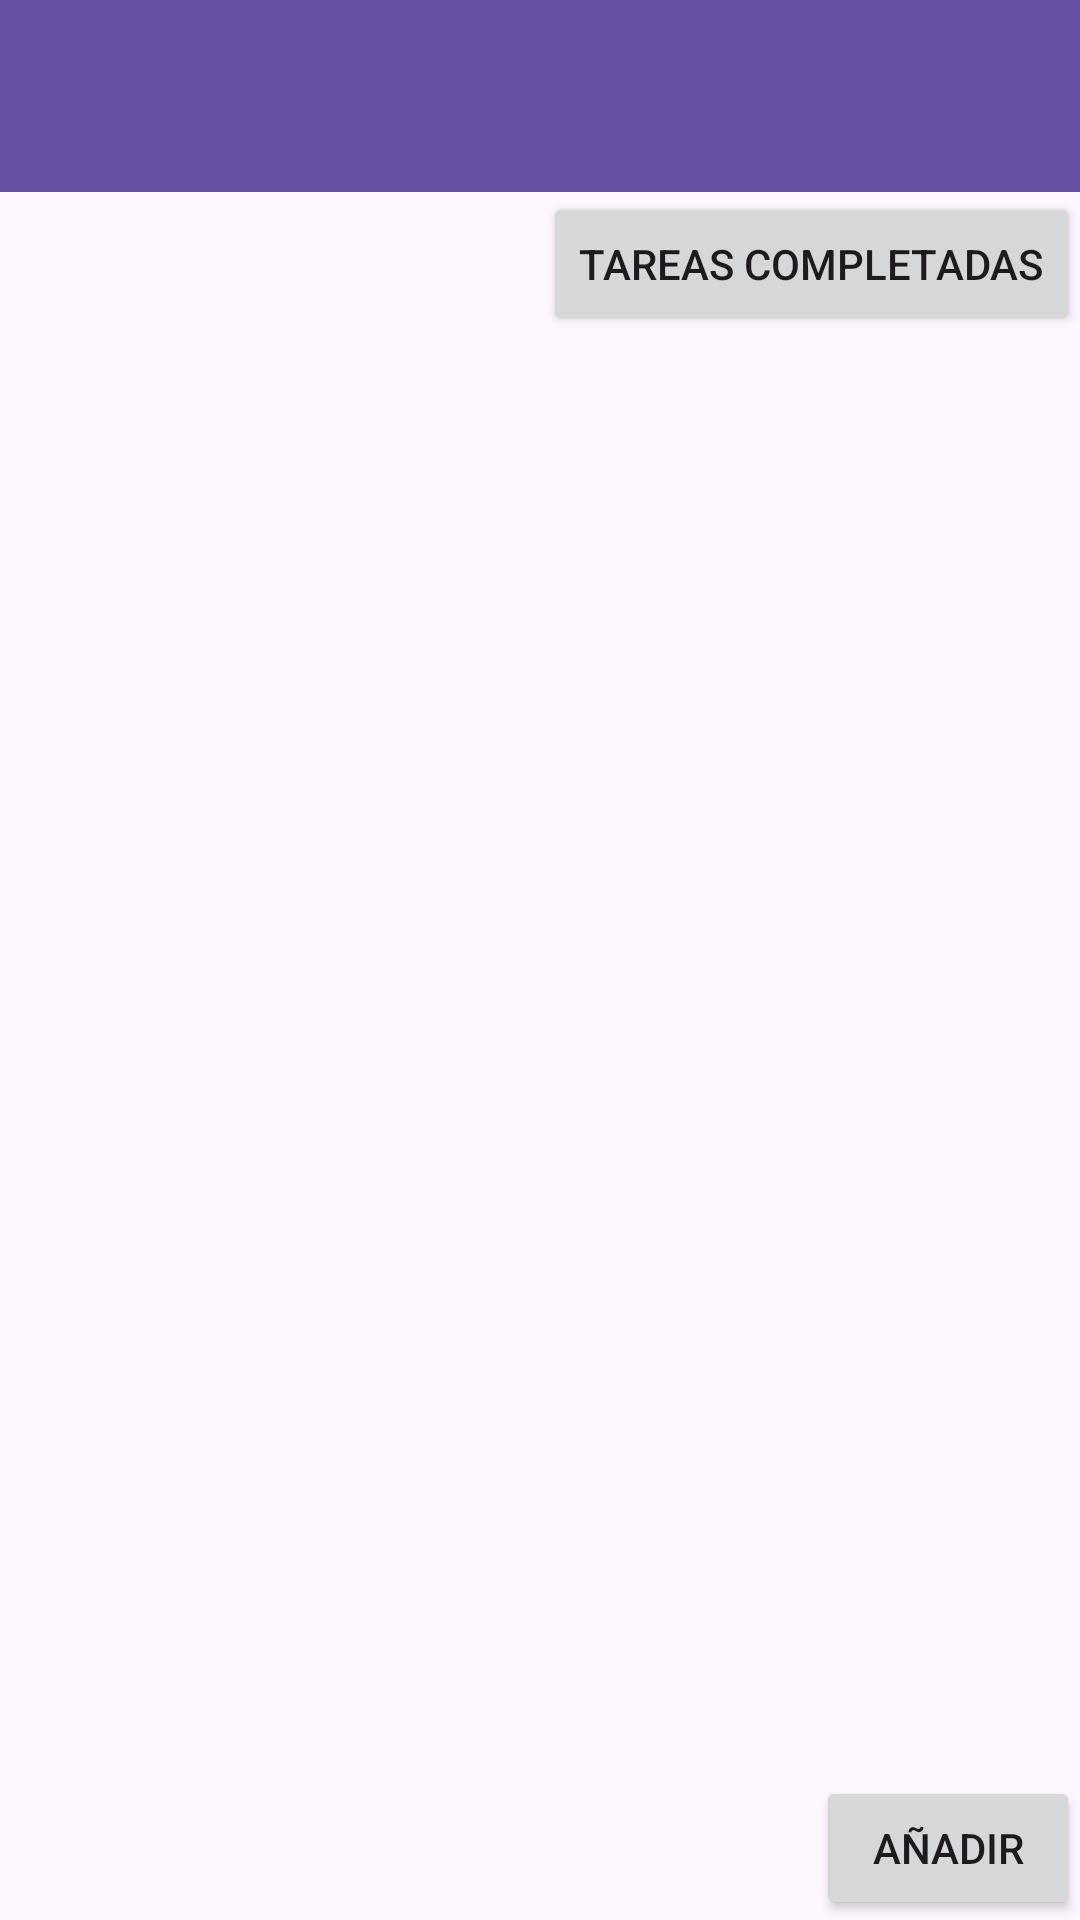

Write the Android layout XML for this screen, with the resource values it uses.
<!-- AndroidManifest.xml: application theme Theme.ExamenEneroMario -->
<!-- res/layout/activity_main.xml -->
<?xml version="1.0" encoding="utf-8"?>
<androidx.constraintlayout.widget.ConstraintLayout xmlns:android="http://schemas.android.com/apk/res/android"
    xmlns:app="http://schemas.android.com/apk/res-auto"
    xmlns:tools="http://schemas.android.com/tools"
    android:layout_width="match_parent"
    android:layout_height="match_parent"
    tools:context=".MainActivity">

    <androidx.appcompat.widget.Toolbar
        android:id="@+id/toolbar"
        android:layout_width="match_parent"
        android:layout_height="?attr/actionBarSize"
        android:background="?attr/colorPrimary"
        app:layout_constraintEnd_toEndOf="parent"
        app:layout_constraintStart_toStartOf="parent"
        app:layout_constraintTop_toTopOf="parent" />

    <androidx.fragment.app.FragmentContainerView
        android:id="@+id/fragmentLista"
        android:layout_width="0dp"
        android:layout_height="276dp"
        app:layout_constraintEnd_toEndOf="parent"
        app:layout_constraintStart_toStartOf="parent"
        app:layout_constraintTop_toBottomOf="@+id/button_completadas" />

    <androidx.fragment.app.FragmentContainerView
        android:id="@+id/fragmentDetalles"
        android:layout_width="0dp"
        android:layout_height="259dp"
        app:layout_constraintBottom_toTopOf="@+id/button_añadir"
        app:layout_constraintEnd_toEndOf="parent"
        app:layout_constraintStart_toStartOf="parent" />

    <Button
        android:id="@+id/button_añadir"
        android:layout_width="wrap_content"
        android:layout_height="wrap_content"
        android:text="AÑADIR"
        app:layout_constraintBottom_toBottomOf="parent"
        app:layout_constraintEnd_toEndOf="parent" />

    <Button
        android:id="@+id/button_completadas"
        android:layout_width="wrap_content"
        android:layout_height="wrap_content"
        android:text="Tareas completadas"
        app:layout_constraintEnd_toEndOf="parent"
        app:layout_constraintTop_toBottomOf="@+id/toolbar" />


</androidx.constraintlayout.widget.ConstraintLayout>
<!-- resources referenced by this layout -->
<resources>
  <style name="Theme.ExamenEneroMario" parent="Base.Theme.ExamenEneroMario" />
  <style name="Base.Theme.ExamenEneroMario" parent="Theme.Material3.DayNight.NoActionBar">
          
          
      </style>
</resources>
